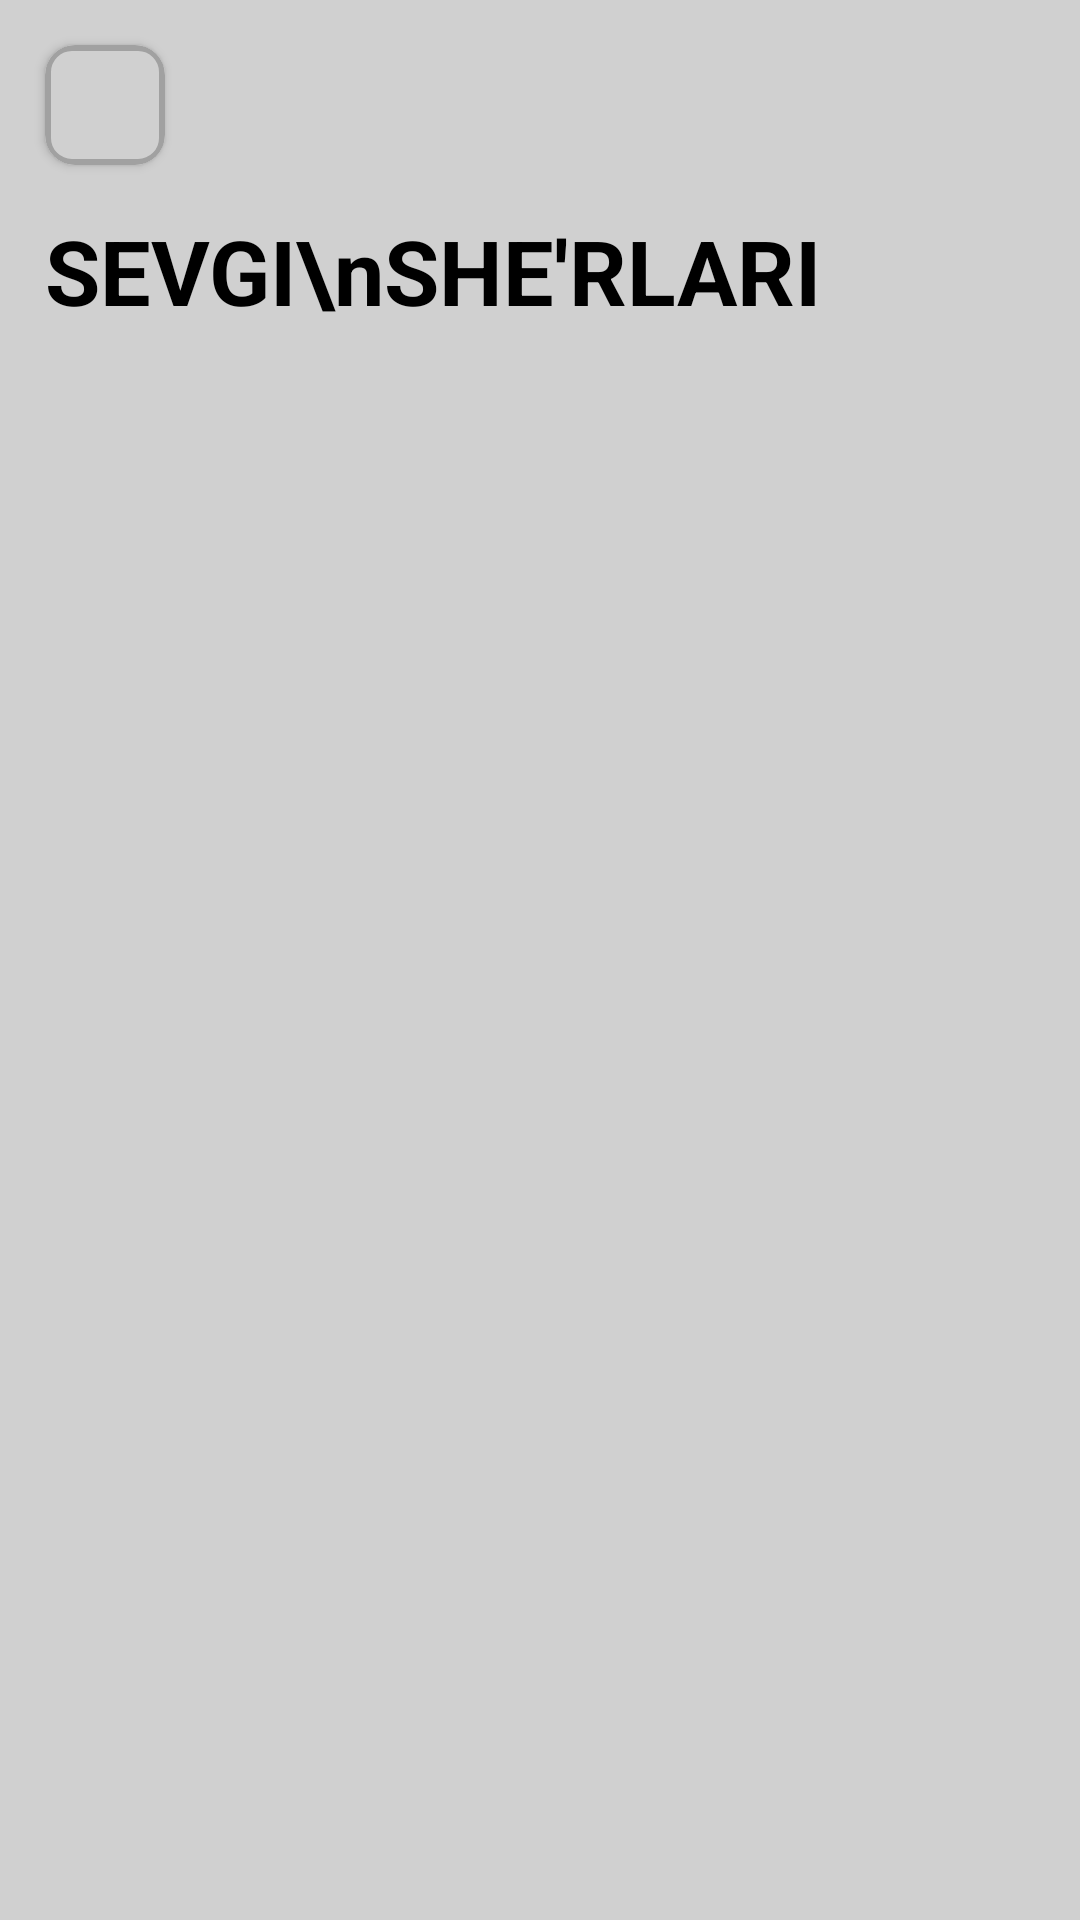

Android layout source for this screen:
<!-- AndroidManifest.xml: application theme Theme.SmsSherlar -->
<!-- res/layout/fragment_second.xml -->
<?xml version="1.0" encoding="utf-8"?>
<LinearLayout xmlns:android="http://schemas.android.com/apk/res/android"
    xmlns:app="http://schemas.android.com/apk/res-auto"
    xmlns:tools="http://schemas.android.com/tools"
    android:layout_width="match_parent"
    android:layout_height="match_parent"
    android:background="#D0D0D0"
    android:orientation="vertical"
    tools:context=".Fragments.SecondFragment">

    <androidx.cardview.widget.CardView
        android:id="@+id/btn_back"
        android:layout_width="40dp"
        android:layout_height="40dp"
        android:layout_margin="15dp"
        android:clickable="true"
        android:focusable="true"
        android:foreground="?selectableItemBackground"
        app:cardCornerRadius="10dp">

        <LinearLayout
            android:layout_width="match_parent"
            android:layout_height="match_parent"
            android:background="@drawable/back_card"
            android:gravity="center">

            <ImageView
                android:layout_width="wrap_content"
                android:layout_height="wrap_content"
                android:src="@drawable/ic_back2" />
        </LinearLayout>

    </androidx.cardview.widget.CardView>

    <TextView
        android:id="@+id/sherlar_nomi"
        android:layout_width="match_parent"
        android:layout_height="wrap_content"
        android:layout_marginLeft="15dp"
        android:text="SEVGI\nSHE'RLARI"
        android:textColor="@color/black"
        android:textSize="30sp"
        android:textStyle="bold" />

    <androidx.recyclerview.widget.RecyclerView
        android:id="@+id/rv_list"
        android:layout_width="match_parent"
        android:layout_height="wrap_content"
        android:layout_margin="5dp"
        android:layout_weight="1"
        android:orientation="vertical"
        app:layoutManager="androidx.recyclerview.widget.LinearLayoutManager"
        tools:listitem="@layout/item_rv" />

</LinearLayout>
<!-- res/layout/item_rv.xml (included above) -->
<?xml version="1.0" encoding="utf-8"?>
<LinearLayout xmlns:android="http://schemas.android.com/apk/res/android"
    xmlns:app="http://schemas.android.com/apk/res-auto"
    android:layout_width="match_parent"
    android:layout_height="wrap_content"
    android:orientation="vertical">

    <androidx.cardview.widget.CardView
        android:layout_width="match_parent"
        android:layout_height="match_parent"
        android:layout_margin="10dp"
        app:cardCornerRadius="15dp">

        <LinearLayout
            android:layout_width="match_parent"
            android:layout_height="match_parent"
            android:orientation="vertical">

            <LinearLayout
                android:layout_width="match_parent"
                android:layout_height="wrap_content"
                android:orientation="horizontal">

                <TextView
                    android:id="@+id/txt_sher_nomi"
                    android:layout_width="wrap_content"
                    android:layout_height="wrap_content"
                    android:layout_marginLeft="20dp"
                    android:layout_marginTop="20dp"
                    android:text="Oshiq derlar meni"
                    android:textColor="@color/black"
                    android:textSize="15sp"
                    android:textStyle="bold" />

                <View
                    android:layout_width="wrap_content"
                    android:layout_height="match_parent"
                    android:layout_weight="1" />

                <ImageView
                    android:id="@+id/image_rv_saqlanganlar"
                    android:layout_width="wrap_content"
                    android:layout_height="match_parent"
                    android:layout_marginTop="20dp"
                    android:layout_marginRight="10dp"
                    android:src="@drawable/ic_love" />


            </LinearLayout>

            <TextView
                android:id="@+id/txt_sher_matni"
                android:layout_width="wrap_content"
                android:layout_height="wrap_content"
                android:layout_margin="10dp"
                android:padding="10dp"
                android:text="sher matni" />
        </LinearLayout>
    </androidx.cardview.widget.CardView>
</LinearLayout>
<!-- resources referenced by this layout -->
<resources>
  <!-- drawable back_card (drawable) -->
  <?xml version="1.0" encoding="utf-8"?>
  <selector xmlns:android="http://schemas.android.com/apk/res/android">
      <item>
          <shape android:shape="rectangle">
              <solid android:color="#D0D0D0"/>
              <stroke android:color="#A1A1A1" android:width="2dp"/>
              <corners android:radius="8dp"/>
          </shape>
      </item>
  </selector>
  <style name="Theme.SmsSherlar" parent="Theme.MaterialComponents.DayNight.DarkActionBar">
          
          <item name="colorPrimary">@color/purple_500</item>
          <item name="colorPrimaryVariant">@color/purple_700</item>
          <item name="colorOnPrimary">@color/white</item>
          
          <item name="colorSecondary">@color/teal_200</item>
          <item name="colorSecondaryVariant">@color/teal_700</item>
          <item name="colorOnSecondary">@color/black</item>
          
          <item name="android:statusBarColor" tools:targetApi="l">?attr/colorPrimaryVariant</item>
          
      </style>
  <!-- not gathered from this repository: default colours our renderer supplied (Android Studio template values) -->
  <color name="purple_500">#FF6200EE</color>
  <color name="purple_700">#FF3700B3</color>
  <color name="teal_200">#FF03DAC5</color>
  <color name="teal_700">#FF018786</color>
  <color name="black">#FF000000</color>
  <color name="white">#FFFFFFFF</color>
</resources>
